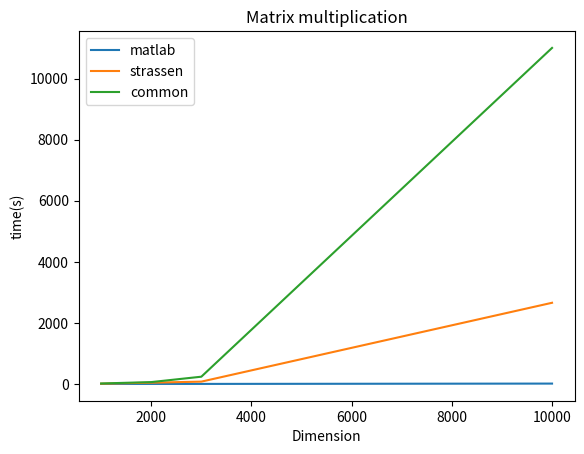

Here is the Python script that generated this plot:
import matplotlib.pyplot as plt
import numpy as np

matlab_A=np.array([0.0082749,0.418465,0.449943,0.801593,1.249154,2.32085,3.796887,5.64703,7.977474,11.17054])
cuda_common=np.array([4.259449,7.524277,13.59398,25.95095,26.75592,32.39994,32.65549,38.17806,39.21003,39.45575])

matlab_mi=np.array([26.1745,32.8400,46.0924,72.4100,80.3987,128.6076])
cuda_strassen=np.array([34.72776,47.19222,60.40099,68.80843,62.69964,78.13814])
cuda_wingoard=np.array([46.93838,66.52089,93.45823,92.19235,108.9583,126.0219])

cpu_cannon=np.array([99.46,120.35,143.23,168.09,194.95,223.79])
x=np.arange(1000,11000,1000)

common=np.array([14.155,60.19,236.638,11004.752])
strassen=np.array([7.9932,40.7892,75.045,2657.756])
matlab=np.array([0.082794,0.418465,0.449943,11.17054])

# plt.plot([10000,11000,12000,13000,14000,15000],matlab_mi,label="matlab")
# plt.plot([10000,11000,12000,13000,14000,15000],cuda_strassen,label="cuda_strassen")
# plt.plot([10000,11000,12000,13000,14000,15000],cuda_wingoard,label="cuda_winograd")
# plt.plot([10000,11000,12000,13000,14000,15000],cpu_cannon,label="cpu_cannon")
plt.plot([1000,2000,3000,10000],matlab,label="matlab")
plt.plot([1000,2000,3000,10000],strassen,label="strassen")
plt.plot([1000,2000,3000,10000],common,label="common")


# plt.plot(x,matlab_A,label="matlab")
# plt.plot(x,cuda_common,label="cuda_common")
plt.title("Matrix multiplication")
plt.xlabel("Dimension")
plt.ylabel("time(s)")
plt.legend()
plt.show()